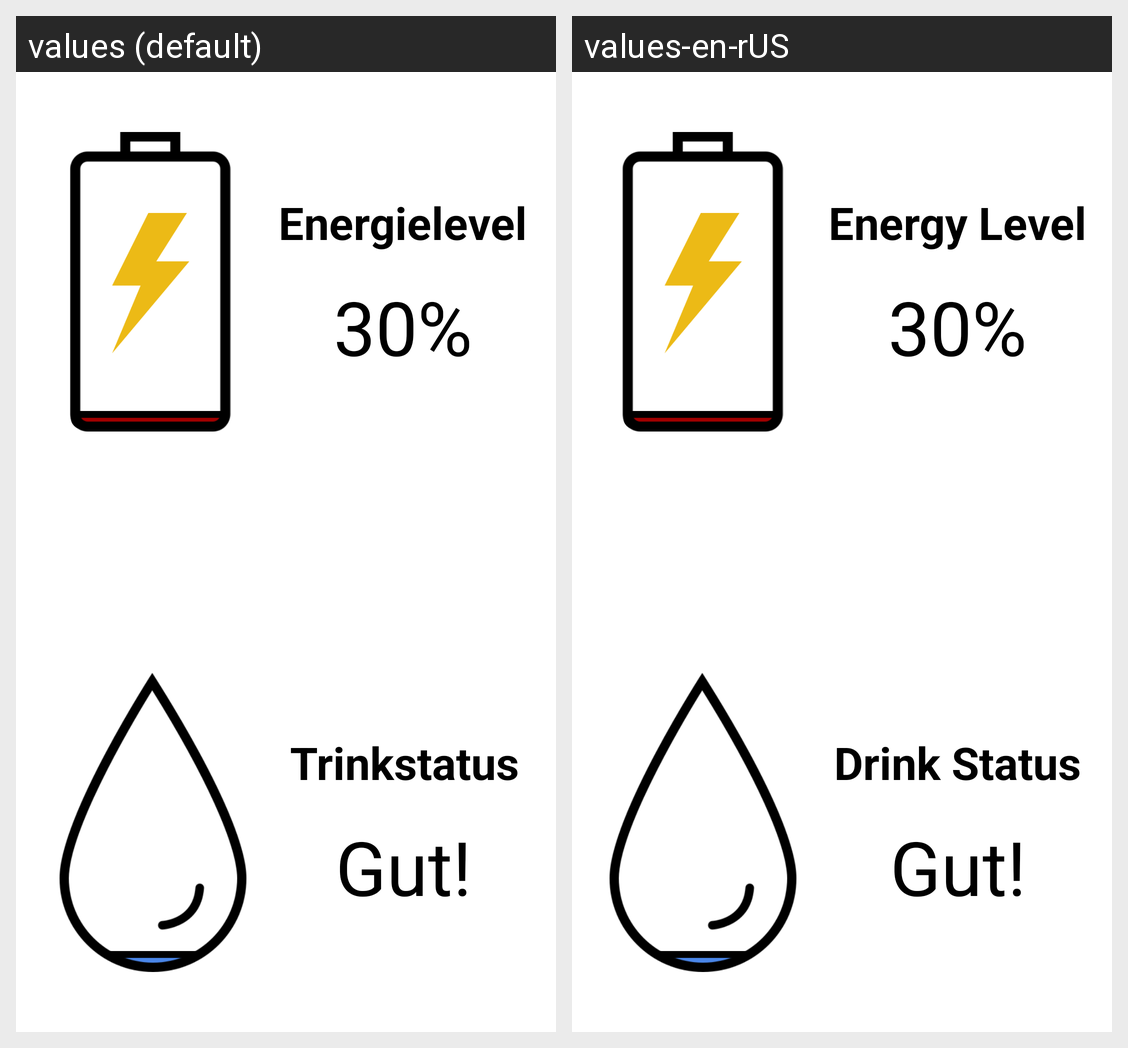

For this localized Android screen grid, give each drawn string resource with its value in every locale shown.
Android screen res/layout/hike_mainscreen.xml rendered under 2 locales, left to right: values (default), values-en-rUS. Device: Nexus 5 (rendered at 1080×1920; each locale shown at half size, 540×960, under a caption strip naming it); theme AppTheme.
Strings drawn on this screen, with the default value and each locale's value (text and hints the layout hard-codes, and strings that could not be matched under every locale, appear in the picture but are not listed):

energyLevel_headline
  values: Energielevel
  values-en-rUS: Energy Level

drinklevel_headline
  values: Trinkstatus
  values-en-rUS: Drink Status
